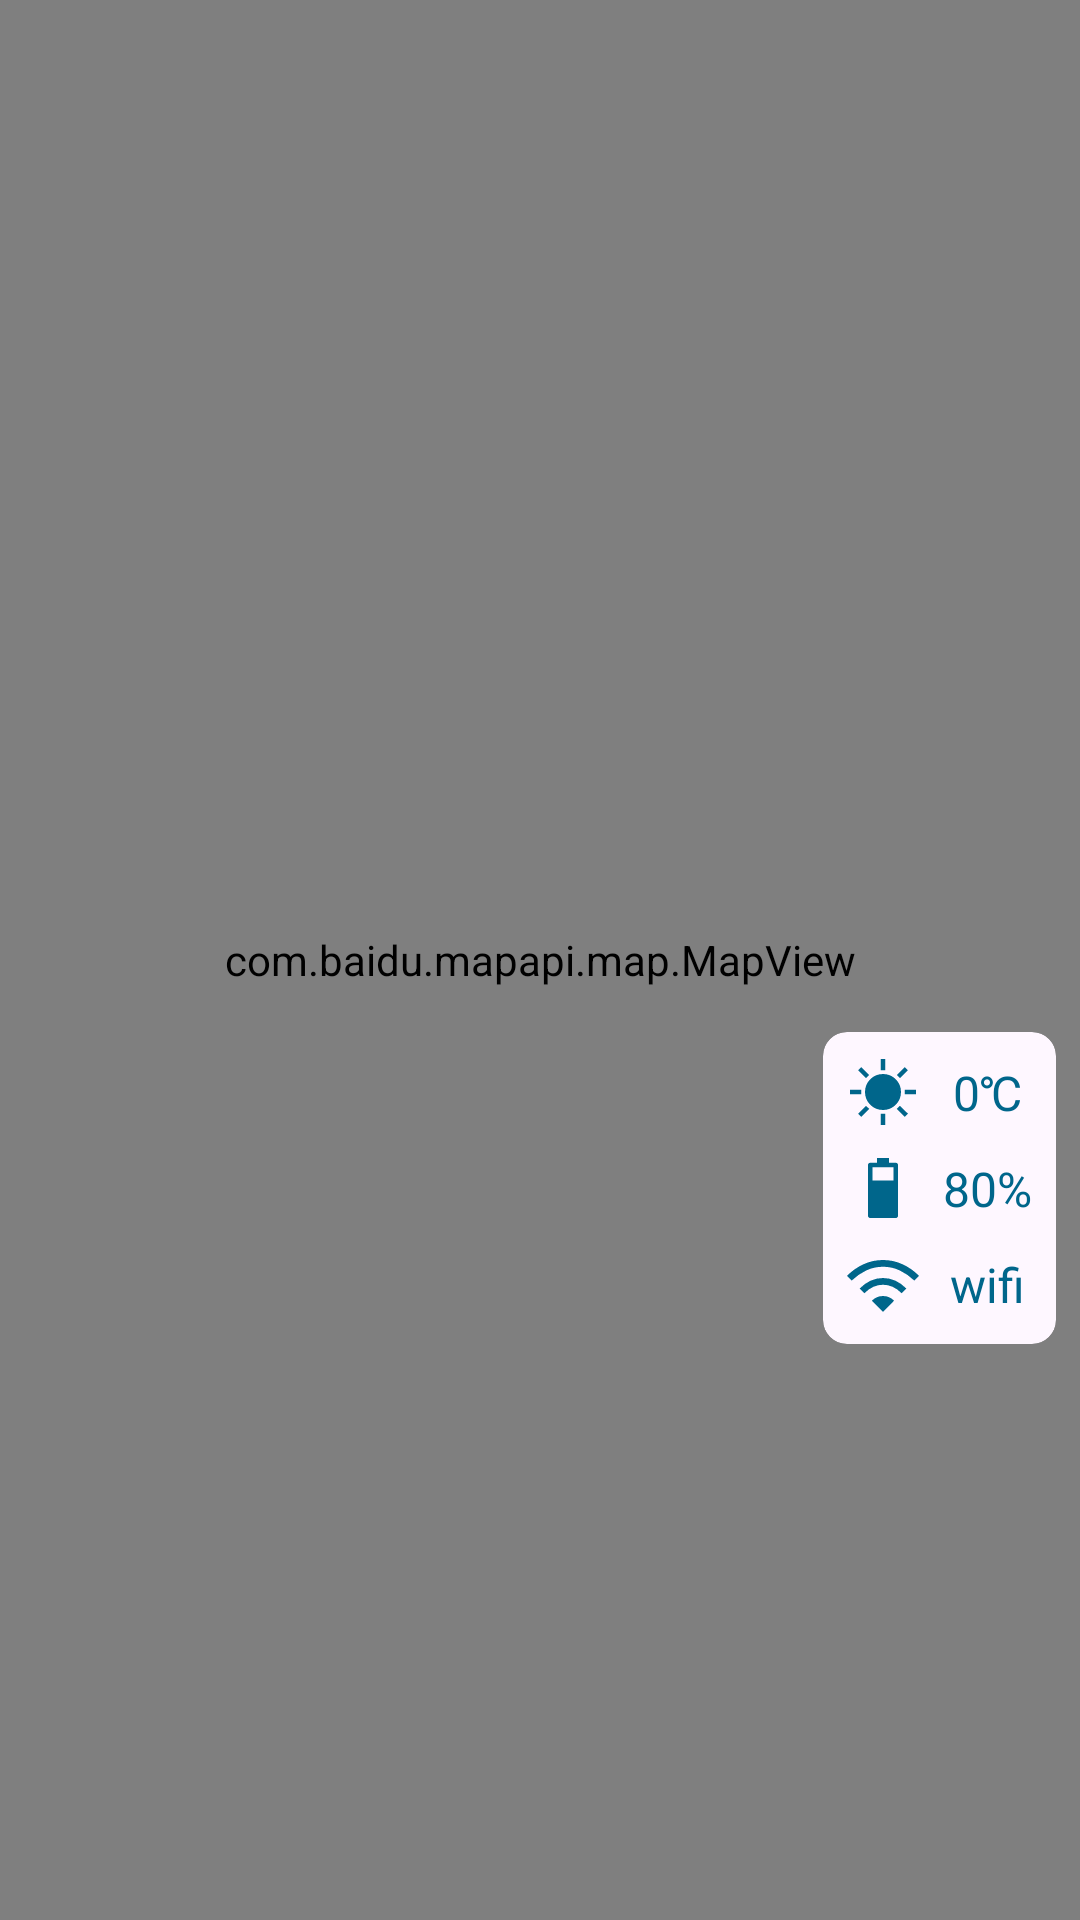

Android layout source for this screen:
<!-- AndroidManifest.xml: application theme Theme.Bind -->
<!-- res/layout/map_fragment.xml -->
<?xml version="1.0" encoding="utf-8"?>
<androidx.constraintlayout.widget.ConstraintLayout xmlns:android="http://schemas.android.com/apk/res/android"
    android:layout_width="match_parent"
    android:layout_height="match_parent"
    xmlns:app="http://schemas.android.com/apk/res-auto">
    <com.baidu.mapapi.map.MapView
        android:id="@+id/bmapView"
        android:layout_width="match_parent"
        android:layout_height="match_parent"/>
    <com.google.android.material.card.MaterialCardView
        android:id="@+id/infoBlock"
        android:layout_width="wrap_content"
        android:layout_height="wrap_content"
        android:layout_marginEnd="8dp"
        android:layout_marginBottom="192dp"
        app:layout_constraintEnd_toEndOf="parent"
        app:layout_constraintBottom_toBottomOf="parent"
        app:cardCornerRadius="8dp"
        android:elevation="8dp"
        app:strokeWidth="0dp">
        <androidx.constraintlayout.widget.ConstraintLayout
            android:layout_width="match_parent"
            android:layout_height="match_parent"
            android:paddingBottom="8dp">
            <com.google.android.material.imageview.ShapeableImageView
                android:id="@+id/weatherIcon"
                android:layout_width="24dp"
                android:layout_height="24dp"
                android:layout_marginStart="8dp"
                android:layout_marginTop="8dp"
                android:src="@drawable/sunny_fill1_wght400_grad0_opsz48"
                android:tint="@color/material_dynamic_primary40"
                app:layout_constraintStart_toStartOf="parent"
                app:layout_constraintTop_toTopOf="parent"/>
            <TextView
                android:id="@+id/tempText"
                android:layout_width="wrap_content"
                android:layout_height="wrap_content"
                android:text="@string/zeroTempDegree"
                android:textSize="16sp"
                android:textColor="@color/material_dynamic_primary40"
                android:layout_marginStart="8dp"
                android:layout_marginTop="8dp"
                android:layout_marginEnd="8dp"
                app:layout_constraintEnd_toEndOf="parent"
                app:layout_constraintTop_toTopOf="parent"
                app:layout_constraintStart_toEndOf="@id/weatherIcon"
                app:layout_constraintBottom_toBottomOf="@id/weatherIcon"/>
            <com.google.android.material.imageview.ShapeableImageView
                android:id="@+id/batteryIcon"
                android:layout_width="24dp"
                android:layout_height="24dp"
                android:layout_marginTop="8dp"
                android:layout_marginStart="8dp"
                android:tint="@color/material_dynamic_primary40"
                android:src="@drawable/battery_5_bar_fill0_wght400_grad0_opsz48"
                app:layout_constraintTop_toBottomOf="@id/weatherIcon"
                app:layout_constraintStart_toStartOf="parent"/>
            <TextView
                android:id="@+id/batteryText"
                android:layout_width="wrap_content"
                android:layout_height="wrap_content"
                android:textSize="16sp"
                android:text="@string/batteryDefault"
                android:textColor="@color/material_dynamic_primary40"
                android:layout_marginStart="8dp"
                android:layout_marginEnd="8dp"
                app:layout_constraintEnd_toEndOf="parent"
                app:layout_constraintStart_toEndOf="@id/batteryIcon"
                app:layout_constraintTop_toTopOf="@id/batteryIcon"
                app:layout_constraintBottom_toBottomOf="@id/batteryIcon"/>
            <com.google.android.material.imageview.ShapeableImageView
                android:id="@+id/netConditionIcon"
                android:layout_width="24dp"
                android:layout_height="24dp"
                android:layout_marginTop="8dp"
                android:layout_marginStart="8dp"
                android:tint="@color/material_dynamic_primary40"
                android:src="@drawable/wifi_fill1_wght400_grad0_opsz48"
                app:layout_constraintTop_toBottomOf="@id/batteryIcon"
                app:layout_constraintStart_toStartOf="parent"/>
            <TextView
                android:id="@+id/netConditionText"
                android:layout_width="wrap_content"
                android:layout_height="wrap_content"
                android:text="@string/wifi"
                android:textSize="16sp"
                android:textColor="@color/material_dynamic_primary40"
                android:layout_marginStart="8dp"
                android:layout_marginEnd="8dp"
                app:layout_constraintEnd_toEndOf="parent"
                app:layout_constraintStart_toEndOf="@id/netConditionIcon"
                app:layout_constraintTop_toTopOf="@id/netConditionIcon"
                app:layout_constraintBottom_toBottomOf="@id/netConditionIcon"/>
        </androidx.constraintlayout.widget.ConstraintLayout>
    </com.google.android.material.card.MaterialCardView>

</androidx.constraintlayout.widget.ConstraintLayout>
<!-- resources referenced by this layout -->
<resources>
  <!-- drawable battery_5_bar_fill0_wght400_grad0_opsz48 (drawable) -->
  <vector xmlns:android="http://schemas.android.com/apk/res/android"
      android:width="48dp"
      android:height="48dp"
      android:viewportWidth="48"
      android:viewportHeight="48">
    <path
        android:fillColor="#FF000000"
        android:pathData="M15.5,44q-0.65,0 -1.075,-0.425Q14,43.15 14,42.5V8.7q0,-0.65 0.425,-1.075Q14.85,7.2 15.5,7.2H20V4h8v3.2h4.5q0.65,0 1.075,0.425Q34,8.05 34,8.7v33.8q0,0.65 -0.425,1.075Q33.15,44 32.5,44ZM17,19h14v-8.8H17Z"/>
  </vector>
  <!-- drawable sunny_fill1_wght400_grad0_opsz48 (drawable) -->
  <vector xmlns:android="http://schemas.android.com/apk/res/android"
      android:width="48dp"
      android:height="48dp"
      android:viewportWidth="48"
      android:viewportHeight="48">
    <path
        android:fillColor="#FF000000"
        android:pathData="M22.5,9.5L22.5,2h3v7.5ZM35.3,14.8 L33.2,12.7 38.5,7.35 40.6,9.5ZM38.5,25.5v-3L46,22.5v3ZM22.5,46v-7.5h3L25.5,46ZM12.65,14.75L7.4,9.5l2.1,-2.1 5.3,5.3ZM38.55,40.6 L33.2,35.3 35.25,33.25 40.65,38.45ZM2,25.5v-3h7.5v3ZM9.55,40.6L7.4,38.5l5.25,-5.25 1.1,1 1.1,1.05ZM24,36q-5,0 -8.5,-3.5T12,24q0,-5 3.5,-8.5T24,12q5,0 8.5,3.5T36,24q0,5 -3.5,8.5T24,36Z"/>
  </vector>
  <!-- drawable wifi_fill1_wght400_grad0_opsz48 (drawable) -->
  <vector xmlns:android="http://schemas.android.com/apk/res/android"
      android:width="48dp"
      android:height="48dp"
      android:viewportWidth="48"
      android:viewportHeight="48">
    <path
        android:fillColor="#FF000000"
        android:pathData="M11.6,30.15 L8.45,27q3.5,-3.5 7.325,-5.25T24,20q4.4,0 8.225,1.75Q36.05,23.5 39.55,27l-3.15,3.15q-3.05,-3.05 -6.15,-4.35 -3.1,-1.3 -6.25,-1.3t-6.25,1.3q-3.1,1.3 -6.15,4.35ZM3.15,21.7 L0,18.55q4.65,-4.75 10.825,-7.65Q17,8 24,8q7,0 13.175,2.9Q43.35,13.8 48,18.55l-3.15,3.15q-4.4,-4.2 -9.625,-6.7T24,12.5q-6,0 -11.225,2.5T3.15,21.7ZM24,42.55l7.4,-7.45q-1.45,-1.45 -3.325,-2.275Q26.2,32 24,32t-4.075,0.825Q18.05,33.65 16.6,35.1Z"/>
  </vector>
  <string name="batteryDefault">80%</string>
  <string name="wifi">wifi</string>
  <string name="zeroTempDegree">0℃</string>
  <style name="Theme.Bind" parent="Theme.Material3.DayNight.NoActionBar">
          
          <item name="colorPrimary">@color/purple_500</item>
          <item name="colorPrimaryVariant">@color/purple_700</item>
          <item name="colorOnPrimary">@color/white</item>
          
          <item name="colorSecondary">@color/teal_200</item>
          <item name="colorSecondaryVariant">@color/teal_700</item>
          <item name="colorOnSecondary">@color/black</item>
          
          <item name="android:statusBarColor">?attr/colorPrimaryVariant</item>
          
      </style>
  <!-- not gathered from this repository: default colours our renderer supplied (Android Studio template values) -->
  <color name="purple_500">#FF6200EE</color>
  <color name="purple_700">#FF3700B3</color>
  <color name="teal_200">#FF03DAC5</color>
  <color name="teal_700">#FF018786</color>
  <color name="black">#FF000000</color>
  <color name="white">#FFFFFFFF</color>
</resources>
